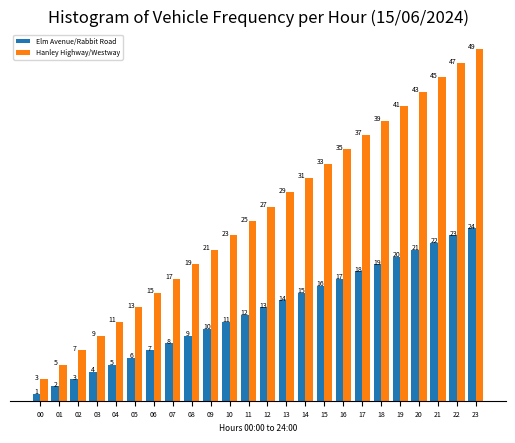

Write the Python code that produced this figure.
import matplotlib
import numpy as np
import matplotlib.pyplot as plt


#Histogram Date
histogram_date="15/06/2024"
#Bar width
bar_width=0.4
#Start - Data preperation
hours=["00","01","02","03","04","05","06","07","08","09","10","11","12","13","14","15","16","17","18","19","20","21","22","23"]
#Get the total of vehiccles for each hour for Elm Avenue/Rabbit Road
juction1=[1,2,3,4,5,6,7,8,9,10,11,12,13,14,15,16,17,18,19,20,21,22,23,24]
#Get the total of vehiccles for each hour for Hanley Highway/Westway
juction2=[3,5,7,9,11,13,15,17,19,21,23,25,27,29,31,33,35,37,39,41,43,45,47,49]
#End - Data preperation
bar1=np.arange(len(hours))
bar2=[i+bar_width for i in bar1]


#Create Bar 1 - Elm Avenue/Rabbit Road
plt.bar(bar1,juction1,bar_width,label="Elm Avenue/Rabbit Road")

#Create Bar 1 - Hanley Highway/Westway
plt.bar(bar2,juction2,bar_width,label="Hanley Highway/Westway") 
#plt.bar(hours,juction2,bar_width,bottom=juction1,label="Hanley Highway/Westway")

#Set props
plt.legend(prop ={'size': 5})
#Set axis-X
plt.xlabel("Hours 00:00 to 24:00", size=6) 
#Set axis-Y
#plt.ylabel("Count", size=6)
#Set title
plt.title(f"Histogram of Vehicle Frequency per Hour ({histogram_date})")
#Align bar 2 next to bar 1
plt.xticks(bar1+bar_width/2,hours,fontsize=5)
#Set font size of axis-Y
plt.yticks(fontsize=5)
#Remove outside box lines
ax=plt.gca()
ax.spines['top'].set_visible(False)
ax.spines['left'].set_visible(False)
ax.spines['right'].set_visible(False)
ax.yaxis.set_major_locator(plt.NullLocator())
#Set the values top of the bar 1
for index, value in enumerate(juction1):
    plt.text(index, value, s=f"{value}", ha="center", size=5)
#Set the values top of the bar 2
for index, value in enumerate(juction2):
    plt.text(index, value, s=f"{value}", ha="center", size=5)

plt.show()
